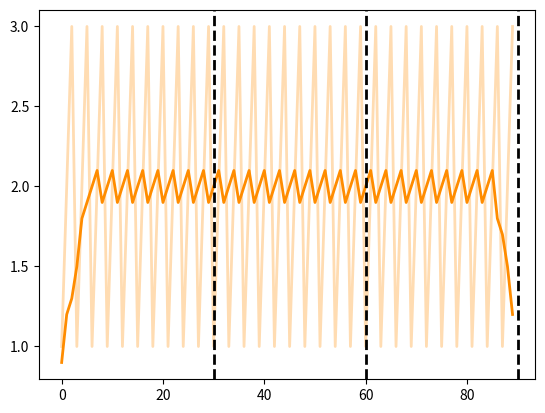

Python code for this plot:
#%%
import numpy as np
import matplotlib.pyplot as plt
from collections import OrderedDict

def plot(lines, initial_x=0, smooth_arg=10, alpha=0.3):
    '''
    输入：
        lins: 每个曲线可以是list或者dict类型，存储其y值。其x值默认为0，可指定。
              对于用dict类型，key为标识，value为存储y值的list。
    '''
    assert isinstance(lines, (dict, list))  # 类型判断, 输入的必须是list或者dict
    token_place = OrderedDict()
    if isinstance(lines, dict):  # dict展开成list，并且存储标识
        for k, v in lines.items():
            assert isinstance(v, list)  # dict里面的value，必须是list类型，其元素是y值
            token_place[k] = len(v)  # 记录标识名与位置
        token_place = {k: v + sum(list(token_place.values())[:idx]) for idx, (k, v) in enumerate(token_place.items())}
        lines = [y for k, v in lines.items() for y in v]  # 展开为list
    
    x = np.arange(initial_x, len(lines))
    y = np.array(lines)
    y_smooth = np.convolve(y, np.ones((smooth_arg,))/smooth_arg, mode='same')

    # plt.figure(figsize=(18, 6))  # 设置画布大小，单位100像素
    plt.plot(x, y, ls='-', lw=2, label='plot figure',  alpha=alpha, c='darkorange')
    plt.plot(x, y_smooth, ls='-', lw=2, label='plot figure',  alpha=1, c='darkorange')
    # plt.xlim(1, x.shape[0])  
    # plt.xlim(1, 50)

    for k, v in token_place.items():
        plt.axvline(x=v, c='black', ls='--', lw=2)

    plt.show()

#%%
if __name__ == '__main__':
    y = {'0':[1,2,3]*10, '1':[1,2,3] * 10, '2':[1,2,3] * 10}
    plot(y)